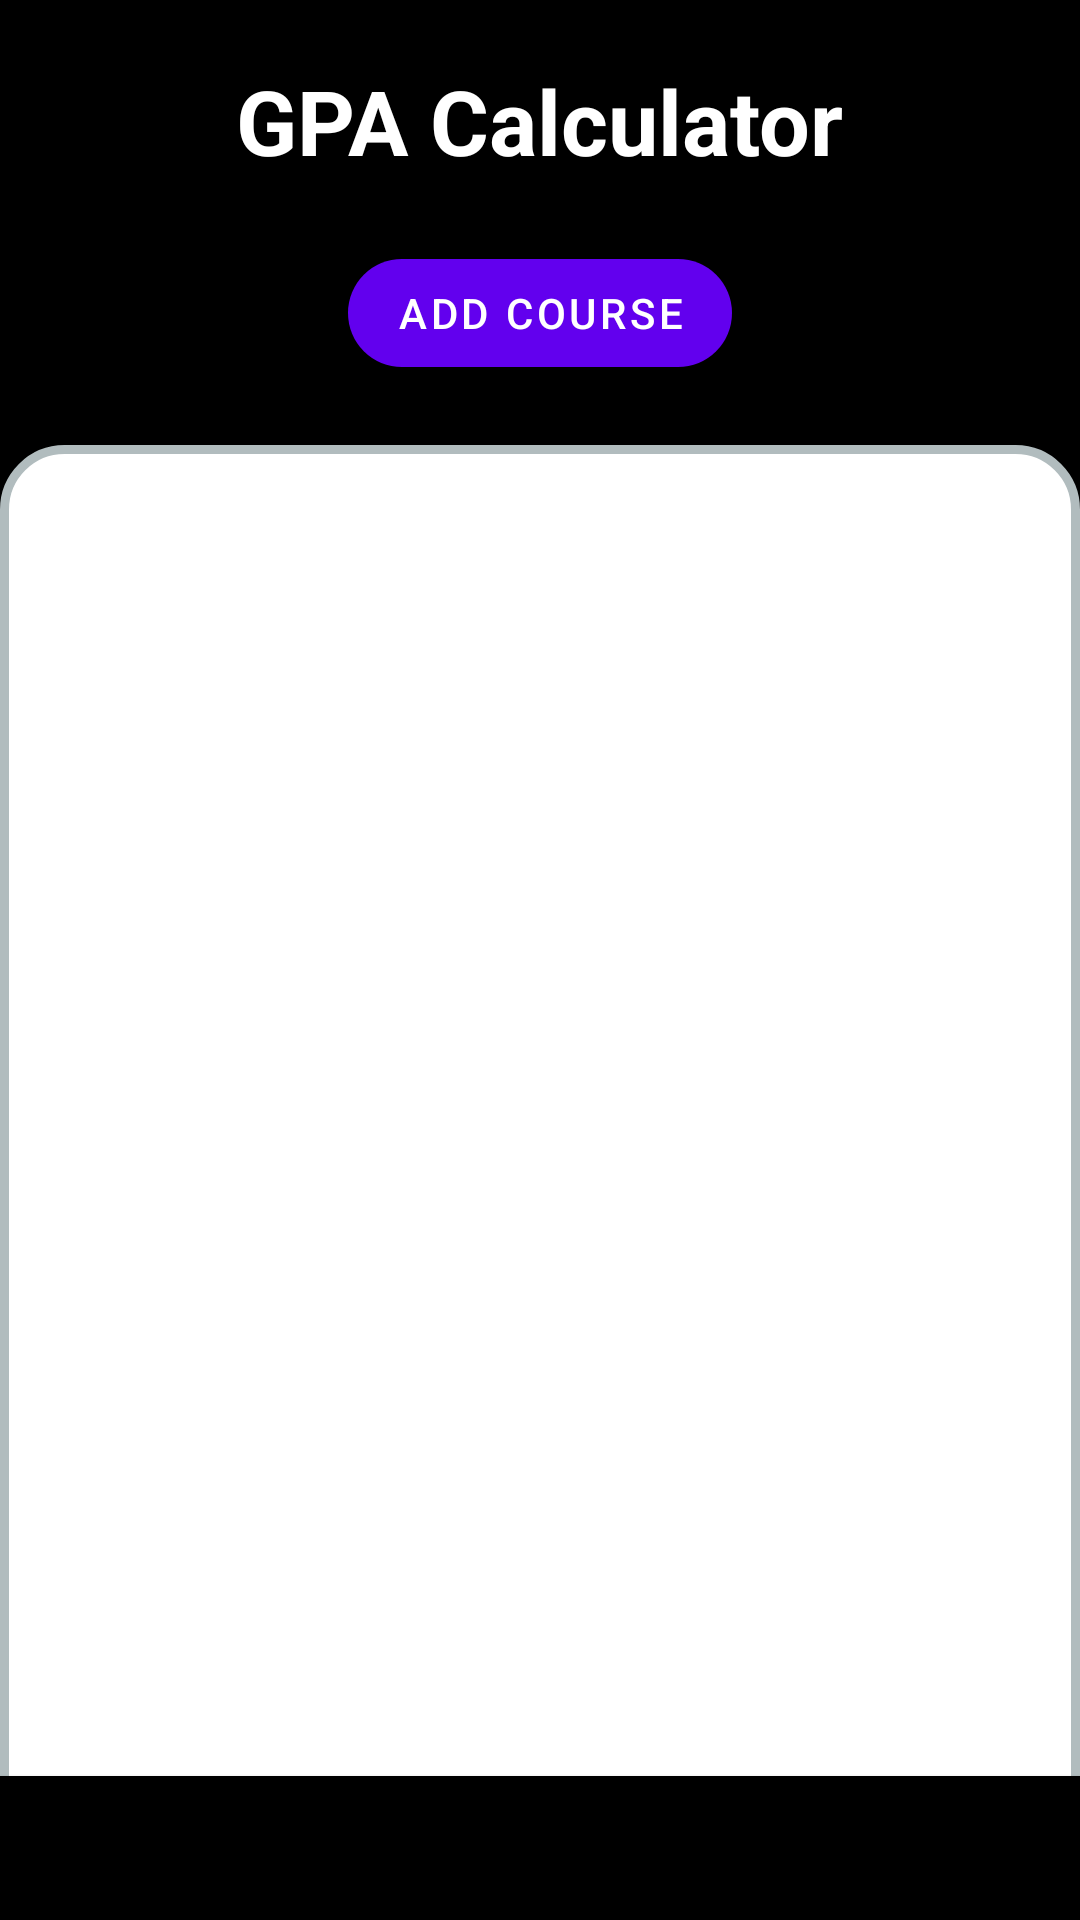

Produce the Android XML layout that renders to this screen, including the resource entries it uses.
<!-- AndroidManifest.xml: application theme Theme.GPACalculator -->
<!-- res/layout/activity_main.xml -->
<?xml version="1.0" encoding="utf-8"?>
<RelativeLayout xmlns:android="http://schemas.android.com/apk/res/android"
    xmlns:tools="http://schemas.android.com/tools"
    android:layout_width="match_parent"
    xmlns:app="http://schemas.android.com/apk/res-auto"
    android:background="@color/black"
    android:layout_height="match_parent"
    android:orientation="vertical"
    tools:context=".MainActivity">



    <TextView
        android:layout_marginTop="20dp"
        android:id="@+id/gpacalculatorheading"
        android:layout_width="wrap_content"
        android:layout_height="wrap_content"
        android:text="@string/gpa_calculator"
        android:textSize="30sp"

        android:textColor="@color/white"
        android:layout_centerHorizontal="true"
        android:textStyle="bold"/>
    <com.google.android.material.button.MaterialButton
        android:id="@+id/add_course_btn"
        android:layout_marginTop="20dp"

        app:cornerRadius="30dp"
        android:layout_marginBottom="20dp"
        android:text="@string/add_course"
        android:layout_centerHorizontal="true"
        android:layout_below="@id/gpacalculatorheading"
        android:layout_width="wrap_content"
        android:layout_height="wrap_content"/>

    <RelativeLayout
        android:background="@drawable/layout_bg"
        android:layout_below="@id/add_course_btn"
        android:layout_width="match_parent"
        android:layout_height="wrap_content">

        <androidx.recyclerview.widget.RecyclerView
            android:id="@+id/course_list"
            android:layout_width="match_parent"
            android:layout_height="wrap_content"
            android:layout_above="@id/calcbtn"
            android:layout_alignParentTop="true"

            android:layout_centerHorizontal="true"
            android:layout_marginTop="20dp"
             />
        <Button

            android:id="@+id/calcbtn"
            android:layout_width="match_parent"
            android:text="@string/calculate"
            android:background="#000"
            android:textSize="20sp"
            android:layout_height="wrap_content"
            android:layout_alignParentBottom="true"

            />

    </RelativeLayout>


</RelativeLayout>
<!-- resources referenced by this layout -->
<resources>
  <!-- drawable layout_bg (drawable) -->
  <?xml version="1.0" encoding="UTF-8"?>
  <shape xmlns:android="http://schemas.android.com/apk/res/android">
      <solid android:color="#FFFFFF"/>
      <stroke android:width="3dp" android:color="#B1BCBE" />
      <corners android:topLeftRadius="20dp" android:topRightRadius="20dp"/>
      <padding android:left="0dp" android:top="0dp" android:right="0dp" android:bottom="0dp" />
  
  </shape>
  <string name="add_course">Add Course</string>
  <string name="calculate">Calculate</string>
  <string name="gpa_calculator">GPA Calculator</string>
  <style name="Theme.GPACalculator" parent="Theme.MaterialComponents.DayNight.NoActionBar">
          
          <item name="colorPrimary">@color/purple_500</item>
          <item name="colorPrimaryVariant">@color/purple_500</item>
          <item name="colorOnPrimary">@color/white</item>
          
          <item name="colorSecondary">@color/teal_200</item>
          <item name="colorSecondaryVariant">@color/teal_700</item>
          <item name="colorOnSecondary">@color/black</item>
          
          <item name="android:statusBarColor" tools:targetApi="l">?attr/colorPrimaryVariant</item>
          
      </style>
  <!-- not gathered from this repository: default colours our renderer supplied (Android Studio template values) -->
  <color name="purple_500">#FF6200EE</color>
  <color name="teal_200">#FF03DAC5</color>
  <color name="teal_700">#FF018786</color>
  <color name="black">#FF000000</color>
  <color name="white">#FFFFFFFF</color>
</resources>
